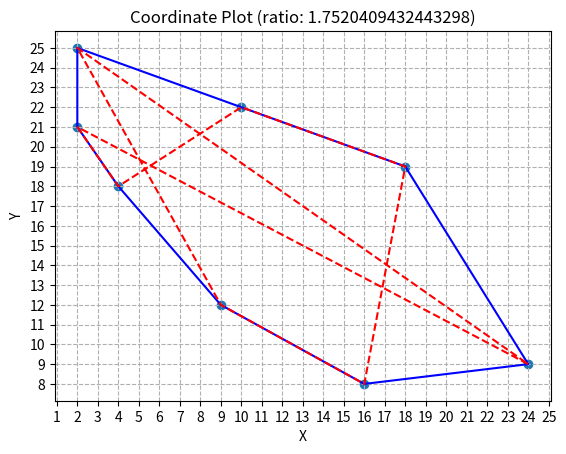

Recreate this plot in Python.
import matplotlib.pyplot as plt

def plot_coordinates(coordinates, optimalPath, worse_path):
    x_values = [coord[0] for coord in coordinates]
    y_values = [coord[1] for coord in coordinates]

    # 创建图形对象和坐标轴对象
    fig, ax = plt.subplots()

    ax.scatter(x_values, y_values)
    # 设置 x 和 y 轴的范围
    ax.set_xticks(range(-1, 31))
    ax.set_yticks(range(-1, 31))

    # 绘制线
    path_x_values = [coord[0] for coord in optimalPath]
    path_y_values = [coord[1] for coord in optimalPath]
    ax.plot(path_x_values, path_y_values, color='blue', label='line')

    path_x_values = [coord[0] for coord in worse_path]
    path_y_values = [coord[1] for coord in worse_path]
    # for i in range(len(path_x_values) - 1 ):
        # ax.arrow(path_x_values[i], path_y_values[i], path_x_values[i+1]-path_x_values[i], path_y_values[i+1]-path_y_values[i], head_width=0.5, head_length=0.5, fc='red', ec='red', linestyle="dashed")
    ax.plot(path_x_values, path_y_values, color='red', label='line', linestyle="dashed")
  
    plt.xlabel('X')
    plt.ylabel('Y')
    plt.title('Coordinate Plot (ratio: 1.7520409432443298)')
    plt.grid(True, which='both', linestyle='--')

    plt.show()

# Task1-1
# coordinates = [(5, 1), (6, 2), (7, 3), (6, 4), (5, 5), (4, 4), (3, 3), (4, 2)]
# coordinates = [(0, 4), (8, 3), (5, 1), (5, 10), (1, 5), (9, 8), (3, 1), (1, 9)]

# Task1-2
# coordinates = [(1, 5), (2, 5), (3, 5), (4, 5), (5, 5), (6, 5), (7, 5), (8, 5)]
# coordinates = [(6, 1), (3, 7), (2, 7), (4, 2), (3, 4), (0, 5), (9, 2), (3, 2)]

# Task1-3
# coordinates = [(4, 4), (4, 6), (6, 6), (6, 4), (5, 9), (5, 1), (1, 5), (9, 5)]
# optimal_path = ((4, 4), (1, 5), (4, 6), (5, 9), (6, 6), (9, 5), (6, 4), (5, 1), (4, 4))

# Task1-4
# coordinates = [(0, 4), (8, 3), (5, 3), (5, 10), (1, 5), (9, 8), (1, 9)]
# optimal_path = ((1, 5), (0, 4), (5, 3), (8, 3), (9, 8), (5, 10), (1, 9), (1, 5))
# worse_path = ((1, 5), (0, 4), (1, 9), (5, 10), (9, 8), (8, 3), (5, 3), (1, 5))

# Task2-1
coordinates = [(18, 19), (2, 21), (4, 18), (9, 12), (24, 9), (16, 8), (10, 22), (2, 25)]
optimal_path = ((18, 19), (10, 22), (2, 25), (2, 21), (4, 18), (9, 12), (16, 8), (24, 9), (18, 19))
worse_path_indices =  [1, 2, 6, 0, 5, 3, 7, 4, 1 ]
worse_path = [coordinates[i] for i in worse_path_indices ] 

plot_coordinates(coordinates, optimal_path, worse_path)


# 用法示例
# coordinates = [(1, 2), (3, 4), (5, 6)]  # 替换为您的坐标列表

# def plot_coordinates(coordinates):
#     x_values = [coord[0] for coord in coordinates]
#     y_values = [coord[1] for coord in coordinates]
# 
#     plt.scatter(x_values, y_values)
#     # 设置 x 和 y 轴的范围
#     plt.xlim(-1, 11)
#     plt.ylim(-1, 11)
# 
#     plt.xlabel('X')
#     plt.ylabel('Y')
#     plt.title('Coordinate Plot')
#     plt.grid(True, which='both', linestyle='--')
# 
#     plt.show()


